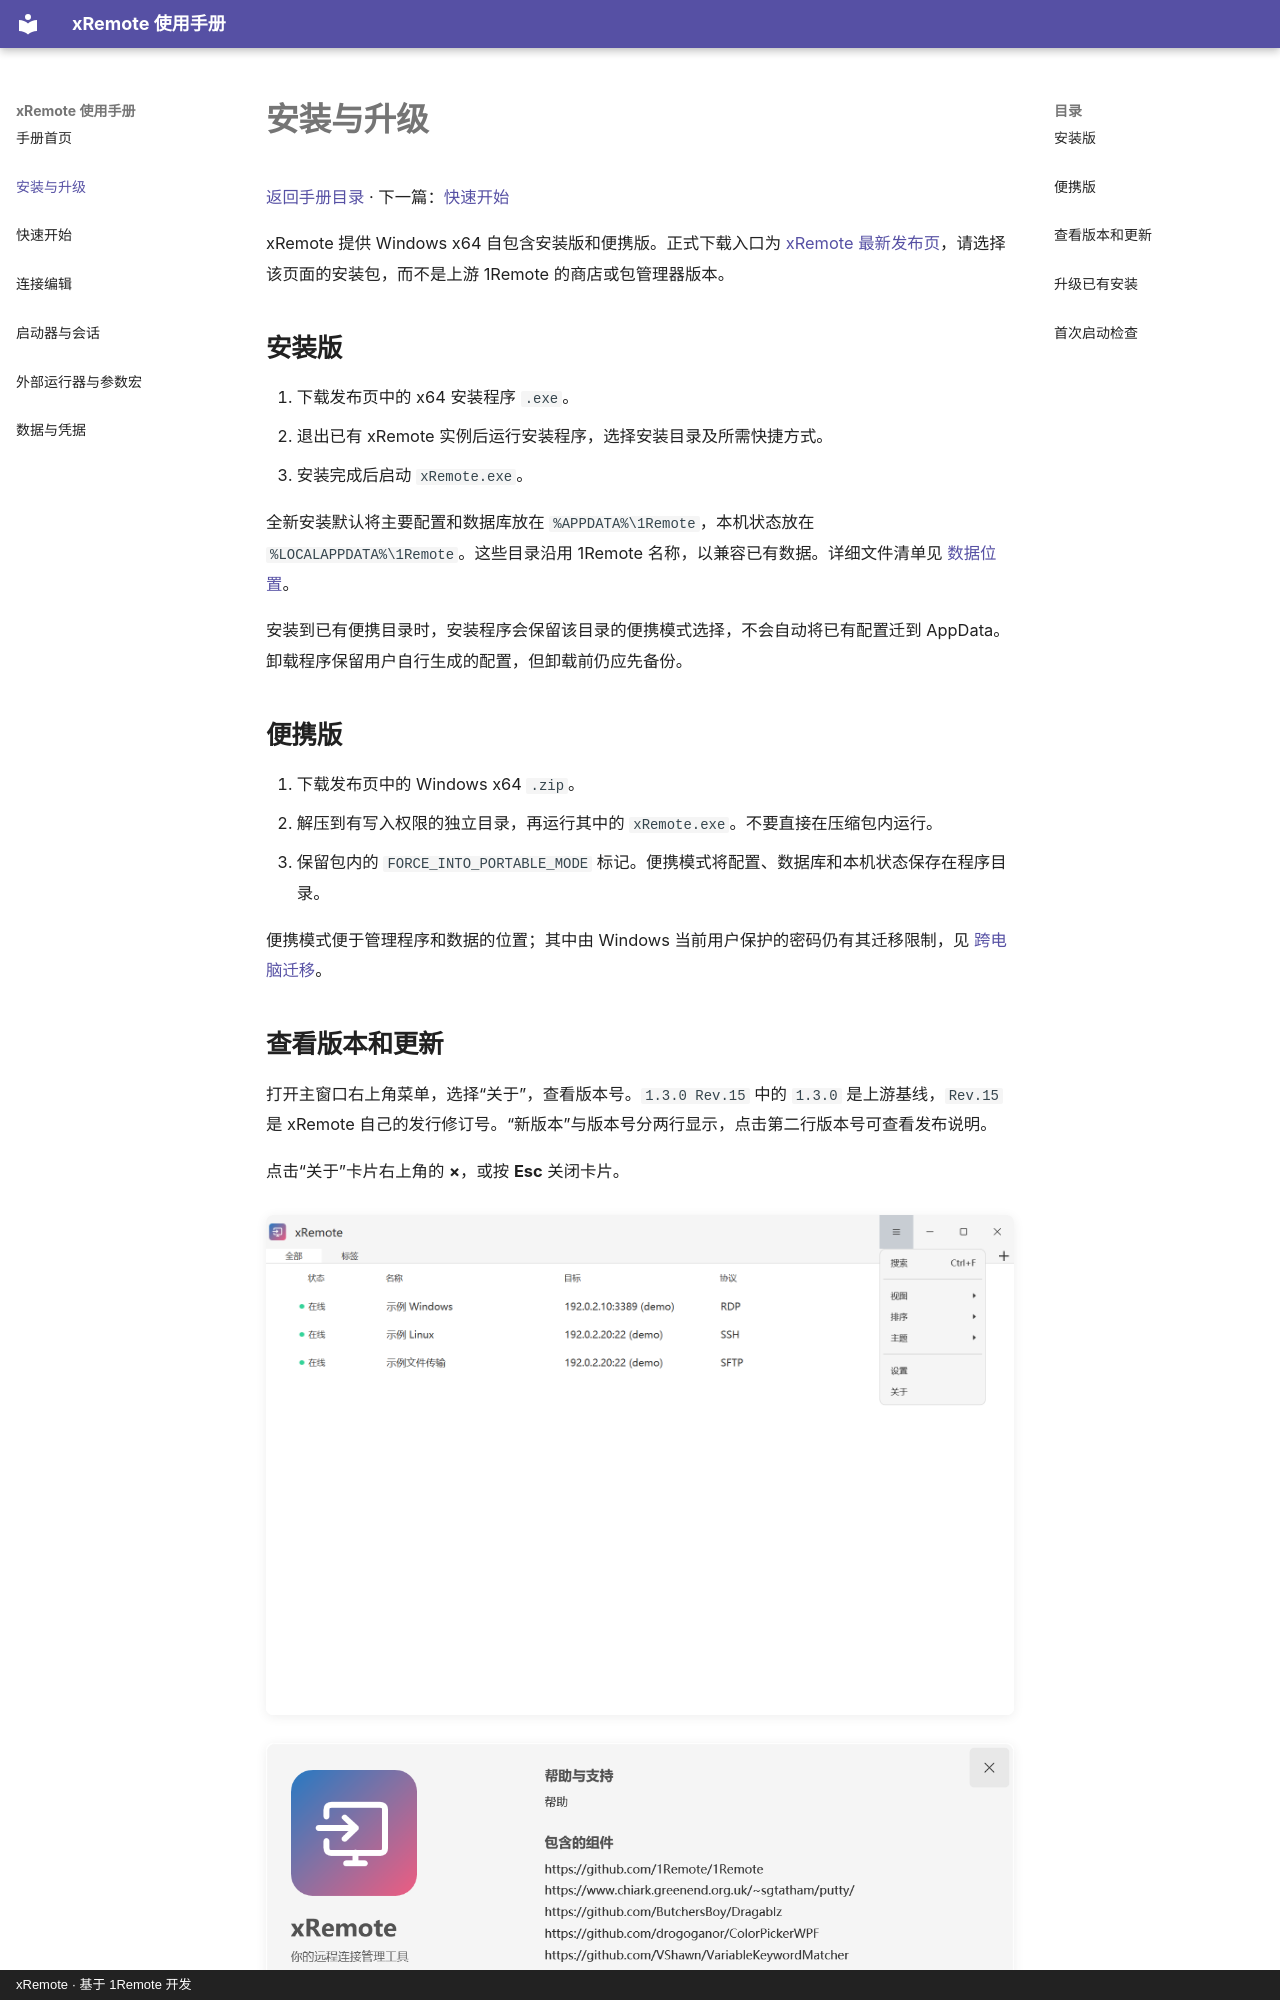

repository: yuzhounh/xRemote · page: installation/index.html · generator: mkdocs · copyright: xRemote · 基于 1Remote 开发

# 安装与升级

[返回手册目录](README.md) · 下一篇：[快速开始](quick-start.md)

xRemote 提供 Windows x64 自包含安装版和便携版。正式下载入口为 [xRemote 最新发布页](https://github.com/yuzhounh/xRemote/releases/latest)，请选择该页面的安装包，而不是上游 1Remote 的商店或包管理器版本。

## 安装版

1. 下载发布页中的 x64 安装程序 `.exe`。
2. 退出已有 xRemote 实例后运行安装程序，选择安装目录及所需快捷方式。
3. 安装完成后启动 `xRemote.exe`。

全新安装默认将主要配置和数据库放在 `%APPDATA%\1Remote`，本机状态放在 `%LOCALAPPDATA%\1Remote`。这些目录沿用 1Remote 名称，以兼容已有数据。详细文件清单见 [数据位置](data-and-credentials.md#storage)。

安装到已有便携目录时，安装程序会保留该目录的便携模式选择，不会自动将已有配置迁到 AppData。卸载程序保留用户自行生成的配置，但卸载前仍应先备份。

## 便携版

1. 下载发布页中的 Windows x64 `.zip`。
2. 解压到有写入权限的独立目录，再运行其中的 `xRemote.exe`。不要直接在压缩包内运行。
3. 保留包内的 `FORCE_INTO_PORTABLE_MODE` 标记。便携模式将配置、数据库和本机状态保存在程序目录。

便携模式便于管理程序和数据的位置；其中由 Windows 当前用户保护的密码仍有其迁移限制，见 [跨电脑迁移](data-and-credentials.md#migration)。
